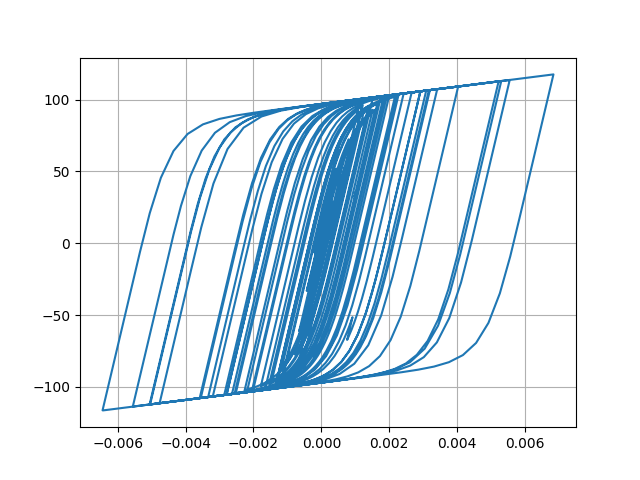

The data file committed next to this chart (first rows):
Desplacment, Force
0.0, 0.0
-1.0301428174960209e-06, -0.103
-3.167962996543938e-06, -0.3168
-4.653366056034865e-06, -0.4653
-4.158404782522288e-06, -0.4158
-1.1346335791483602e-06, -0.1135
4.233571291953265e-06, 0.4234
1.1348879078960538e-05, 1.135
1.9723364076588546e-05, 1.972
2.909011666199268e-05, 2.908
3.92948278336427e-05, 3.928
5.0163508254838004e-05, 5.012
6.135167765427314e-05, 6.128
7.220380001429732e-05, 7.208
8.179293995006748e-05, 8.162
8.95019754616598e-05, 8.927
9.537861857673175e-05, 9.51
0.0001001, 9.974
0.0001044, 10.4
0.0001093, 10.88
0.0001152, 11.47
0.0001223, 12.18
0.00013, 12.93
0.0001373, 13.64
0.0001434, 14.24
0.0001474, 14.64
0.0001483, 14.72
0.0001451, 14.41
0.0001373, 13.63
0.000125, 12.39
0.0001089, 10.79
9.034430574028646e-05, 8.93
7.033658326904564e-05, 6.929
4.9906026601599754e-05, 4.886
3.0093542091614217e-05, 2.905
1.1683313371457979e-05, 1.064
-4.806437848136763e-06, -0.5851
-1.9656213462395244e-05, -2.07
-3.4032238696466546e-05, -3.506
-4.959275629812259e-05, -5.06
-6.810626590348718e-05, -6.904
-9.069083446066874e-05, -9.149
-0.0001176, -11.81
-0.0001484, -14.83
-0.0001827, -18.18
-0.0002196, -21.72
-0.0002571, -25.27
-0.0002927, -28.58
-0.0003229, -31.34
-0.0003451, -33.34
-0.0003589, -34.56
-0.0003654, -35.14
-0.0003673, -35.3
-0.0003669, -35.26
-0.0003655, -35.12
-0.0003641, -34.98
-0.0003635, -34.93
-0.0003647, -35.03
-0.0003682, -35.34
-0.0003743, -35.87
... 2,941 more rows
